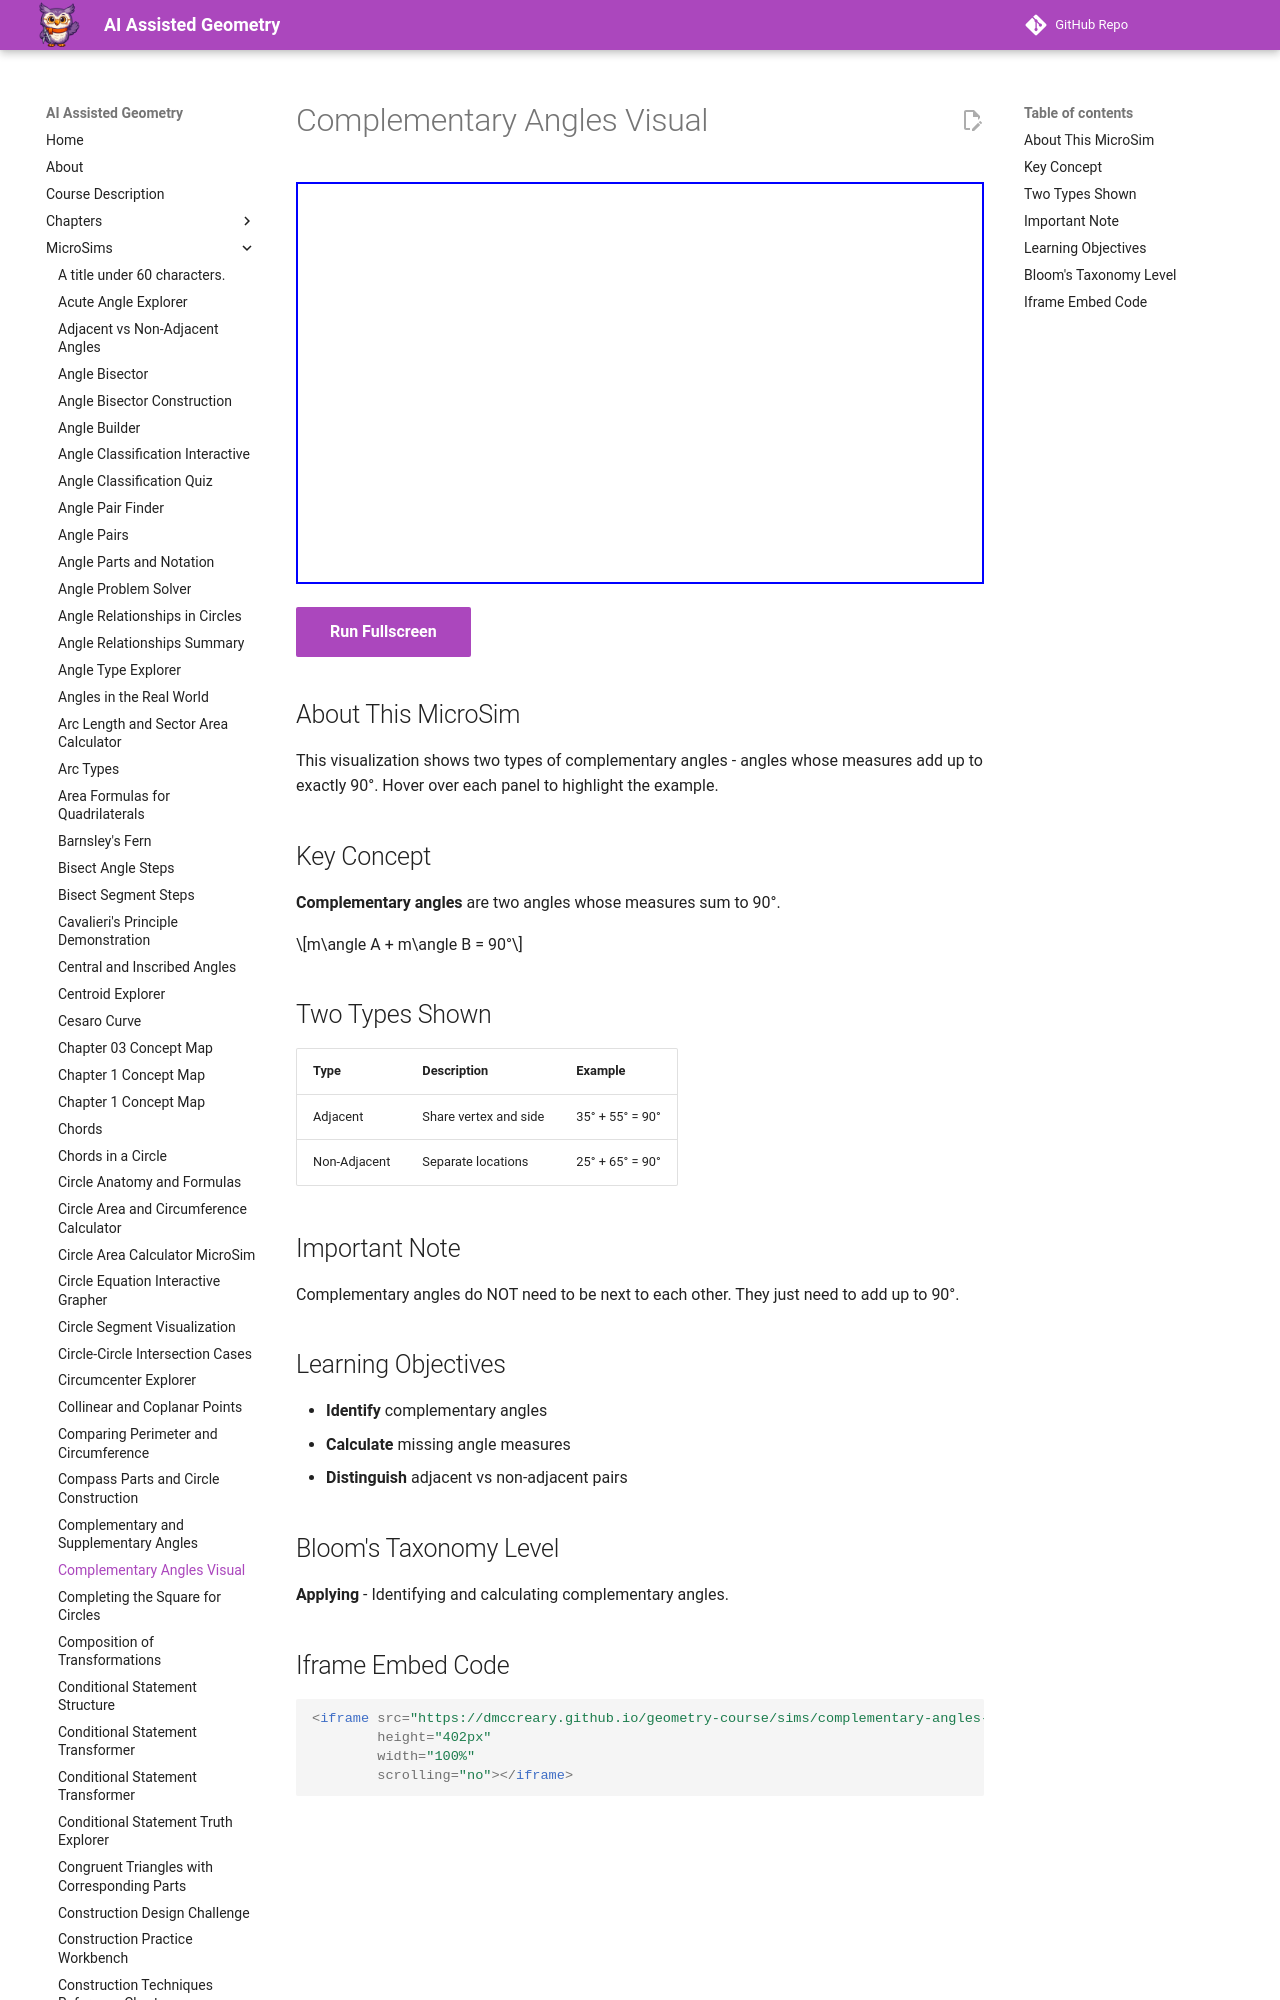

repository: dmccreary/geometry-course · page: sims/complementary-angles-visual/index.html · generator: mkdocs

---
title: Complementary Angles Visual
description: Visual comparison of adjacent and non-adjacent complementary angles that sum to 90 degrees.
image: /sims/complementary-angles-visual/complementary-angles-visual.png
og:image: /sims/complementary-angles-visual/complementary-angles-visual.png
twitter:image: /sims/complementary-angles-visual/complementary-angles-visual.png
social:
   cards: false
quality_score: 85
---
